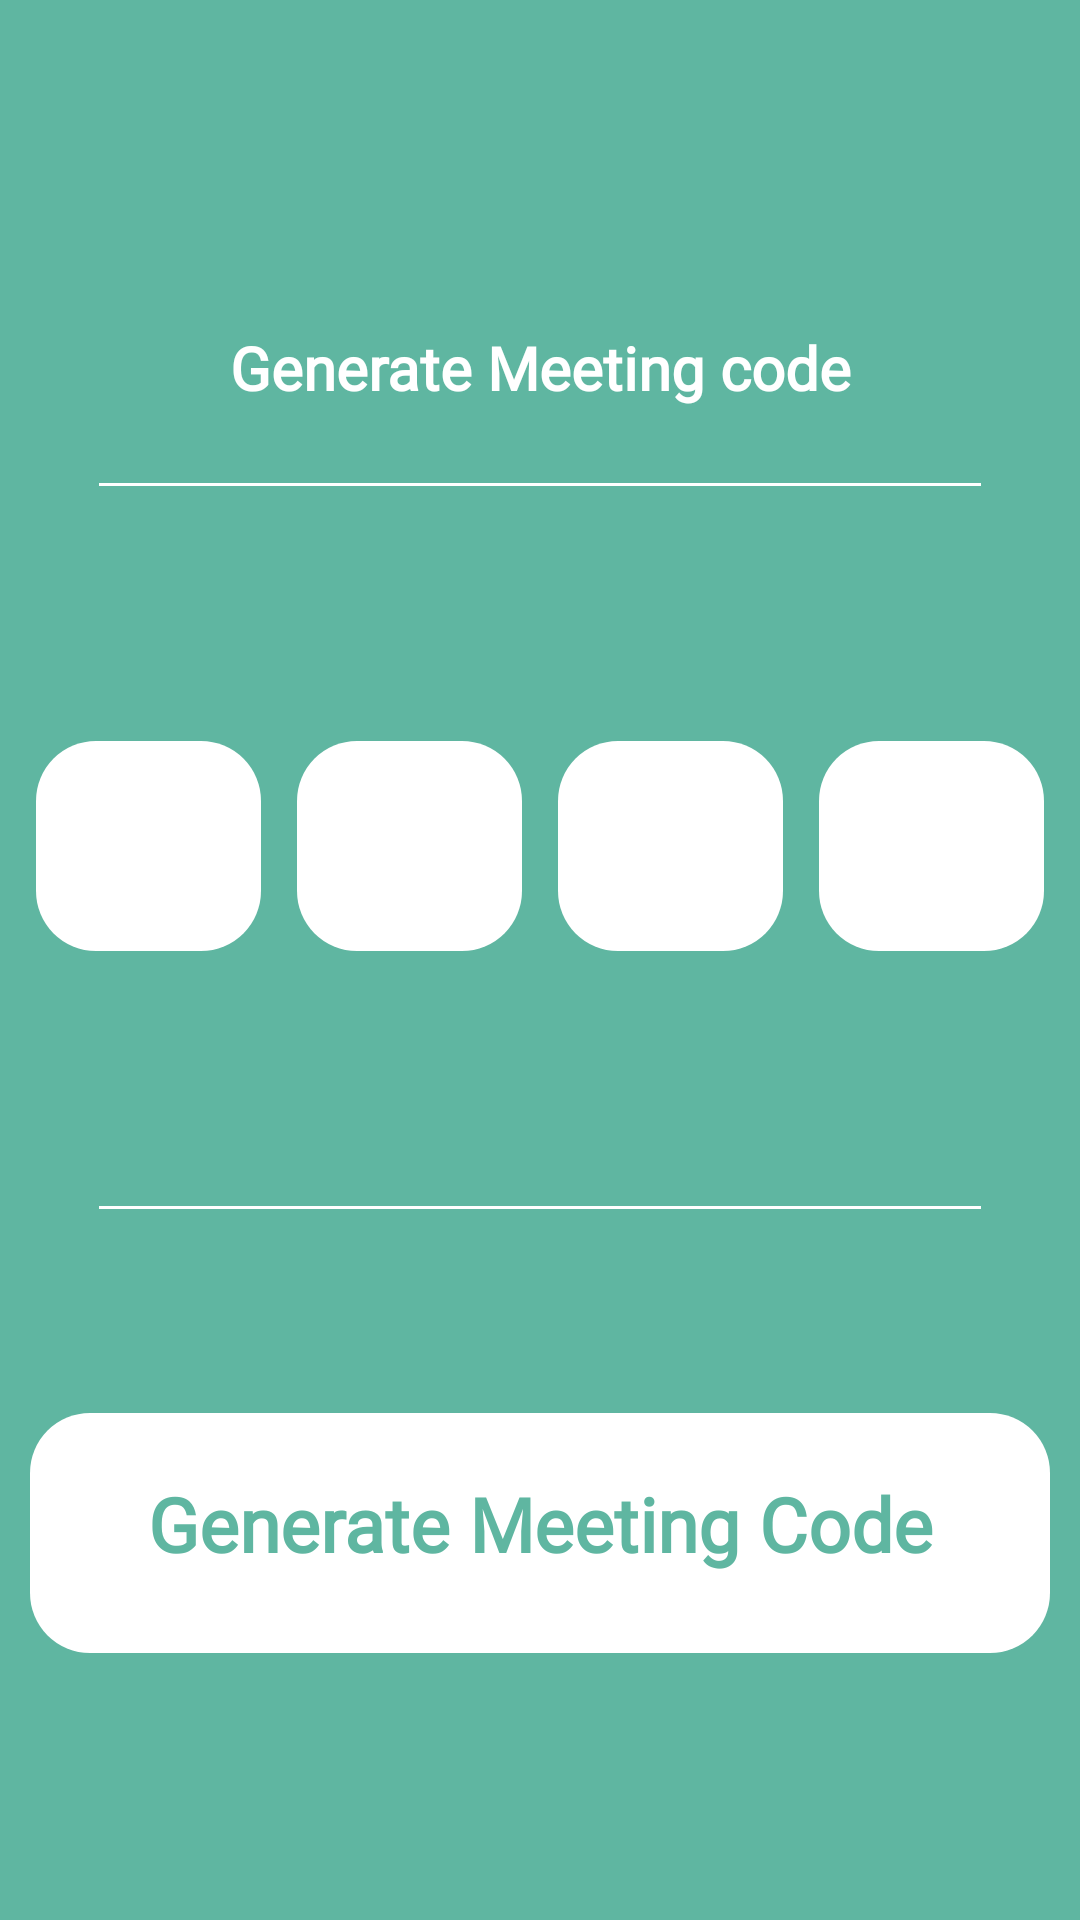

Write the Android layout XML for this screen, with the resource values it uses.
<!-- AndroidManifest.xml: application theme AppTheme -->
<!-- res/layout/activity_generating_code.xml -->
<?xml version="1.0" encoding="utf-8"?>
<android.support.constraint.ConstraintLayout xmlns:android="http://schemas.android.com/apk/res/android"
    xmlns:app="http://schemas.android.com/apk/res-auto"
    xmlns:tools="http://schemas.android.com/tools"
    android:id="@+id/android_2_8"
    android:layout_width="match_parent"
    android:layout_height="match_parent"
    android:background="#5FB6A1"
    android:gravity="center_horizontal">


    <TextView
        android:id="@+id/enter_passw"
        android:layout_width="wrap_content"
        android:layout_height="32dp"
        android:layout_marginTop="20dp"
        android:layout_marginBottom="20dp"
        android:text="@string/generate_meeting_code"
        android:textAppearance="@style/enter_passw"
        app:layout_constraintBottom_toTopOf="@+id/line_2"
        app:layout_constraintEnd_toEndOf="parent"
        app:layout_constraintHorizontal_bias="0.5"
        app:layout_constraintStart_toStartOf="parent"
        app:layout_constraintTop_toTopOf="parent"
        app:layout_constraintVertical_chainStyle="packed" />

    <ImageView
        android:id="@+id/line_1"
        android:layout_width="294dp"
        android:layout_height="1dp"
        android:layout_below="@+id/enter_passw"
        android:layout_marginBottom="8dp"
        android:background="@drawable/line"
        app:layout_constraintBottom_toTopOf="@+id/generating_code_box"
        app:layout_constraintEnd_toEndOf="parent"
        app:layout_constraintHorizontal_bias="0.5"
        app:layout_constraintStart_toStartOf="parent"
        app:layout_constraintTop_toBottomOf="@+id/pass4" />

    <ImageView
        android:id="@+id/pass4"
        android:layout_width="75dp"
        android:layout_height="70dp"
        android:layout_below="@id/line_1"
        android:layout_marginTop="85dp"
        android:layout_marginBottom="85dp"
        android:background="@drawable/rectangle_code"
        app:layout_constraintBottom_toTopOf="@+id/line_1"
        app:layout_constraintEnd_toEndOf="parent"
        app:layout_constraintHorizontal_bias="0.5"
        app:layout_constraintStart_toEndOf="@+id/pass3"
        app:layout_constraintTop_toBottomOf="@+id/line_2" />

    <ImageView
        android:id="@+id/pass3"
        android:layout_width="75dp"
        android:layout_height="70dp"
        android:layout_below="@id/line_1"
        android:layout_marginTop="85dp"
        android:layout_marginBottom="85dp"
        android:layout_toRightOf="@id/pass4"
        android:background="@drawable/rectangle_code"
        app:layout_constraintBottom_toTopOf="@+id/line_1"
        app:layout_constraintEnd_toStartOf="@+id/pass4"
        app:layout_constraintHorizontal_bias="0.5"
        app:layout_constraintStart_toEndOf="@+id/pass2"
        app:layout_constraintTop_toBottomOf="@+id/line_2" />


    <ImageView
        android:id="@+id/pass2"
        android:layout_width="75dp"
        android:layout_height="70dp"
        android:layout_below="@id/line_1"
        android:layout_marginTop="85dp"
        android:layout_marginBottom="85dp"
        android:background="@drawable/rectangle_code"
        app:layout_constraintBottom_toTopOf="@+id/line_1"
        app:layout_constraintEnd_toStartOf="@+id/pass3"
        app:layout_constraintHorizontal_bias="0.5"
        app:layout_constraintStart_toEndOf="@+id/pass1"
        app:layout_constraintTop_toBottomOf="@+id/line_2" />

    <ImageView
        android:id="@+id/pass1"
        android:layout_width="75dp"
        android:layout_height="70dp"
        android:layout_below="@id/line_1"
        android:layout_marginTop="85dp"
        android:layout_marginBottom="85dp"
        android:background="@drawable/rectangle_code"
        app:layout_constraintBottom_toTopOf="@+id/line_1"
        app:layout_constraintEnd_toStartOf="@+id/pass2"
        app:layout_constraintHorizontal_bias="0.5"
        app:layout_constraintHorizontal_chainStyle="spread"
        app:layout_constraintStart_toStartOf="parent"
        app:layout_constraintTop_toBottomOf="@+id/line_2" />


    <ImageView
        android:id="@+id/line_2"
        android:layout_width="294dp"
        android:layout_height="1dp"
        android:layout_below="@+id/pass4"
        android:background="@drawable/line"
        app:layout_constraintBottom_toTopOf="@+id/pass4"
        app:layout_constraintEnd_toEndOf="parent"
        app:layout_constraintHorizontal_bias="0.5"
        app:layout_constraintStart_toStartOf="parent"
        app:layout_constraintTop_toBottomOf="@+id/enter_passw" />

    <ImageView
        android:id="@+id/generating_code_box"
        android:layout_width="0dp"
        android:layout_height="80dp"
        android:layout_marginStart="10dp"
        android:layout_marginTop="60dp"
        android:layout_marginEnd="10dp"
        android:background="@drawable/rectangle_code"
        app:layout_constraintBottom_toBottomOf="parent"
        app:layout_constraintEnd_toEndOf="parent"
        app:layout_constraintStart_toStartOf="parent"
        app:layout_constraintTop_toBottomOf="@+id/line_1" />

    <TextView
        android:id="@+id/generate_me"
        android:layout_width="319dp"
        android:layout_height="40dp"
        android:text="@string/generate_me"
        android:textAppearance="@style/generate_code_button"
        android:textAlignment="center"
        app:layout_constraintBottom_toTopOf="@+id/generating_code_box"
        app:layout_constraintEnd_toEndOf="@+id/generating_code_box"
        app:layout_constraintHorizontal_bias="0.5"
        app:layout_constraintStart_toStartOf="@+id/generating_code_box"
        app:layout_constraintTop_toBottomOf="@+id/generating_code_box"/>

    <TextView
        android:id="@+id/gcode1"
        android:layout_width="wrap_content"
        android:layout_height="68dp"
        android:text=""
        android:textAppearance="@style/code_number"
        app:layout_constraintBottom_toBottomOf="@+id/pass1"
        app:layout_constraintEnd_toEndOf="@+id/pass1"
        app:layout_constraintStart_toStartOf="@+id/pass1"
        app:layout_constraintTop_toTopOf="@+id/pass1"/>

    <TextView
        android:id="@+id/gcode2"
        android:layout_width="wrap_content"
        android:layout_height="68dp"
        android:text=""
        android:textAppearance="@style/code_number"
        app:layout_constraintBottom_toBottomOf="@+id/pass2"
        app:layout_constraintEnd_toEndOf="@+id/pass2"
        app:layout_constraintStart_toStartOf="@+id/pass2"
        app:layout_constraintTop_toTopOf="@+id/pass2"/>

    <TextView
        android:id="@+id/gcode3"
        android:layout_width="wrap_content"
        android:layout_height="68dp"
        android:text=""
        android:textAppearance="@style/code_number"
        app:layout_constraintBottom_toBottomOf="@+id/pass3"
        app:layout_constraintEnd_toEndOf="@+id/pass3"
        app:layout_constraintStart_toStartOf="@+id/pass3"
        app:layout_constraintTop_toTopOf="@+id/pass3"/>

    <TextView
        android:id="@+id/gcode4"
        android:layout_width="wrap_content"
        android:layout_height="68dp"
        android:text=""
        android:textAppearance="@style/code_number"
        app:layout_constraintBottom_toBottomOf="@+id/pass4"
        app:layout_constraintEnd_toEndOf="@+id/pass4"
        app:layout_constraintStart_toStartOf="@+id/pass4"
        app:layout_constraintTop_toTopOf="@+id/pass4"/>

    <ProgressBar
        android:layout_width="100dp"
        android:layout_height="100dp"
        android:layout_marginStart="8dp"
        android:layout_marginTop="8dp"
        android:layout_marginEnd="8dp"
        android:layout_marginBottom="8dp"
        android:indeterminate="true"
        app:layout_constraintBottom_toBottomOf="parent"
        app:layout_constraintEnd_toEndOf="parent"
        app:layout_constraintStart_toStartOf="parent"
        app:layout_constraintTop_toTopOf="parent"
        android:visibility="invisible"
        android:id="@+id/progress"/>

</android.support.constraint.ConstraintLayout>
<!-- resources referenced by this layout -->
<resources>
  <!-- drawable line (drawable) -->
  <?xml version="1.0" encoding="utf-8"?>
  <vector
      xmlns:android="http://schemas.android.com/apk/res/android"
      xmlns:aapt="http://schemas.android.com/aapt"
      android:width="286.61dp"
      android:height="1.16dp"
      android:viewportWidth="286.61"
      android:viewportHeight="1.16"
      >
      <group>
          <clip-path
              android:pathData="M0 0H286.614V1.1557H0V0Z"
              />
          <path
              android:pathData="M0 0V1.1557H286.614V0"
              android:fillColor="#FFFFFF"
              />
      </group>
  </vector>
  <!-- drawable rectangle_code (drawable) -->
  <?xml version="1.0" encoding="utf-8"?>
  <shape xmlns:android="http://schemas.android.com/apk/res/android">
      <gradient
          android:endColor="#FFFFFF"
          android:centerColor="#FFFFFF"
          android:startColor="#FFFFFF"
          android:angle="270" />
      <corners
          android:radius="20dp" />
      <padding
          android:left="10dp"
          android:top="10dp"
          android:right="10dp"
          android:bottom="10dp" />
  </shape>
  <string name="generate_me">Generate Meeting Code</string>
  <string name="generate_meeting_code">Generate Meeting code</string>
  <style name="code_number">
          <item name="android:textSize">50dp</item>
          <item name="android:textColor">#000000</item>
          <item name="android:textStyle">bold</item>
          <item name="android:fontFamily">@font/open_sans_bold</item>
      </style>
  <style name="enter_passw">
          <item name="android:textSize">20dp</item>
          <item name="android:textColor">#FFFFFF</item>
          <item name="android:textStyle">bold</item>
          <item name="android:fontFamily">@font/open_sans_bold</item>
  
      </style>
  <style name="generate_code_button">
          <item name="android:textSize">25dp</item>
          <item name="android:textColor">#5FB6A1</item>
          <item name="android:textStyle">bold</item>
          <item name="android:fontFamily">@font/open_sans_bold</item>
      </style>
  <style name="AppTheme" parent="Theme.AppCompat.Light.NoActionBar">
          
          <item name="colorPrimary">@color/colorBluish</item>
          <item name="colorPrimaryDark">@color/colorGreenish</item>
          <item name="colorAccent">@color/colorReddish</item>
      </style>
  <color name="colorBluish">#5FA0B6</color>
  <color name="colorGreenish">#5FB6A1</color>
  <color name="colorReddish">#EC7373</color>
</resources>
